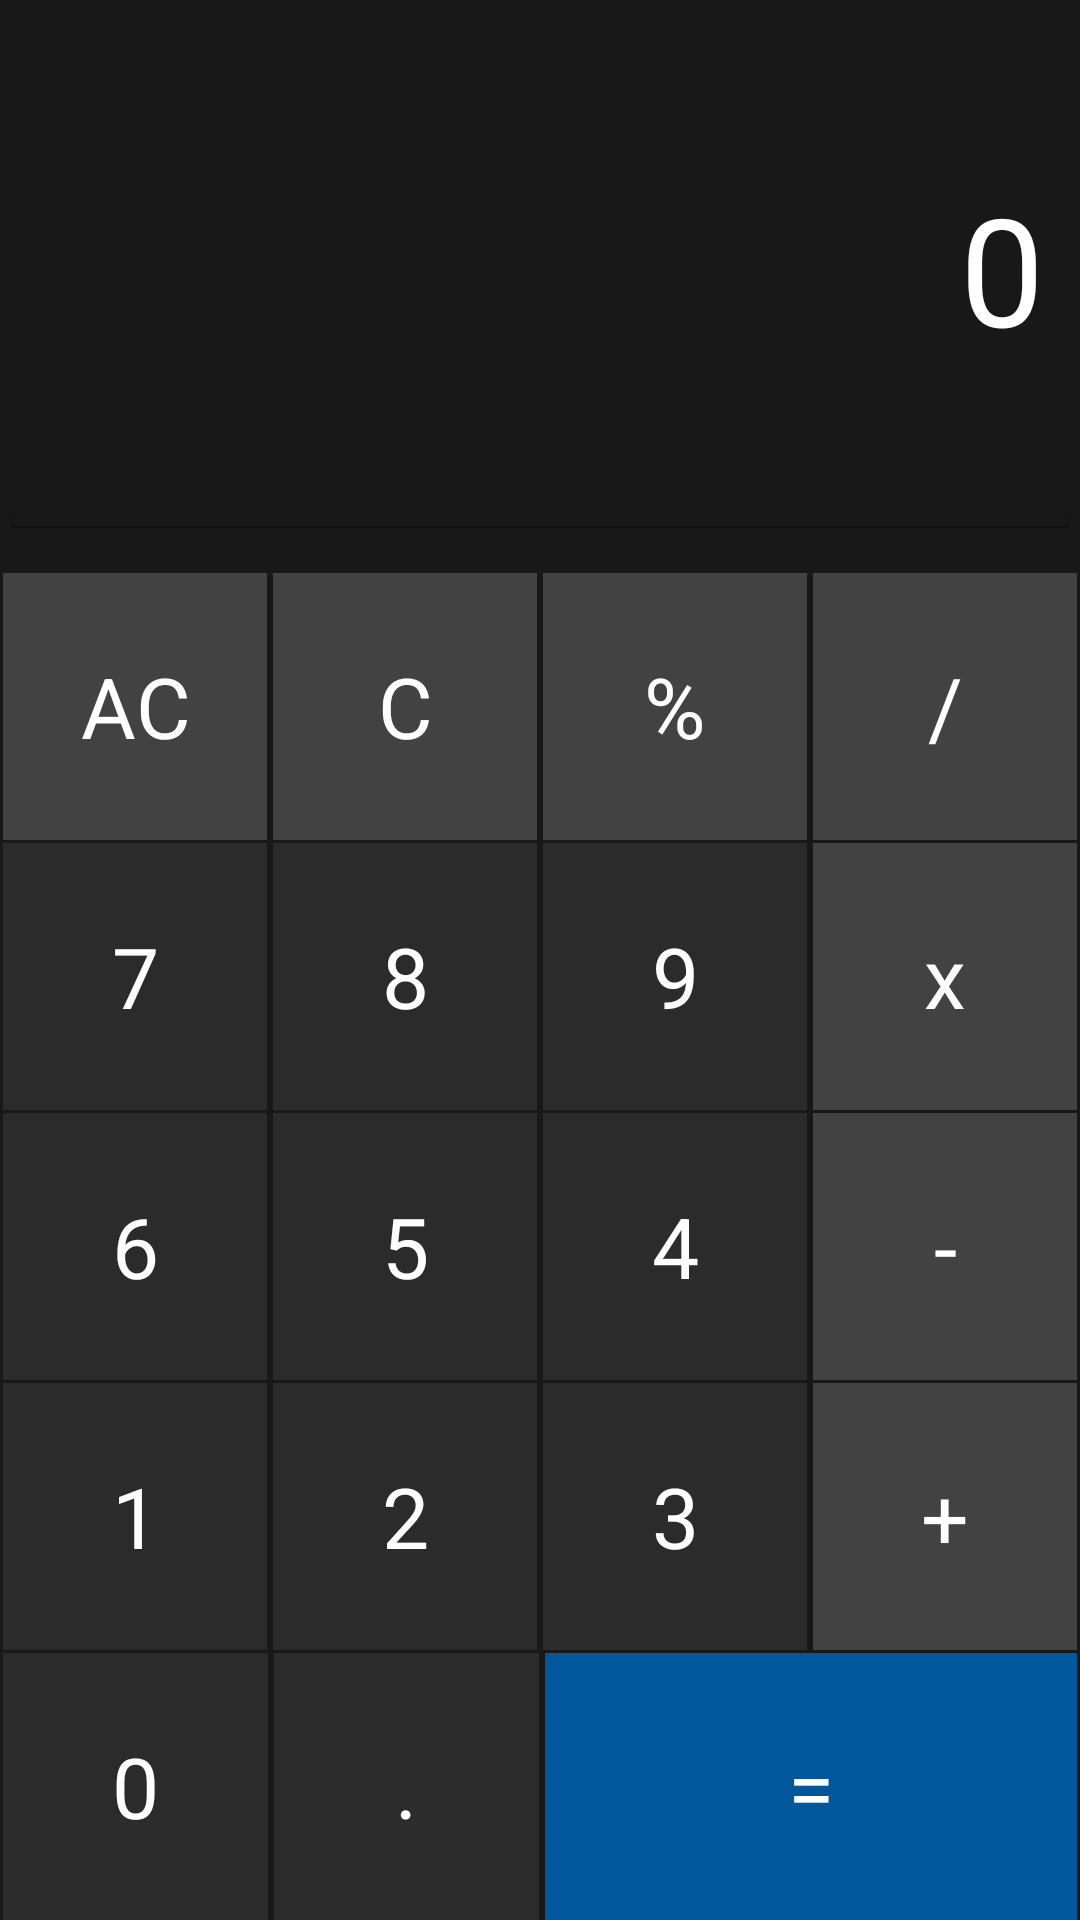

The Android layout XML behind this screen, and the referenced resources:
<!-- AndroidManifest.xml: application theme AppTheme -->
<!-- res/layout/activity_main.xml -->
<?xml version="1.0" encoding="utf-8"?>
<LinearLayout xmlns:android="http://schemas.android.com/apk/res/android"
    xmlns:tools="http://schemas.android.com/tools"
    android:layout_width="match_parent"
    android:layout_height="match_parent"
    android:background="@color/colorBlack"
    android:orientation="vertical"
    tools:context="com.sdq.android.MainActivity">

    <EditText
        android:id="@+id/et_main"
        android:layout_width="match_parent"
        android:layout_height="0dp"
        android:layout_weight="20"
        android:layout_gravity="end"
        android:maxLength="20"
        android:hint="@string/cero"
        android:textAlignment="textEnd"
        android:textColor="@color/colorWhite"
        android:textColorHint="@color/colorWhite"
        android:textSize="50sp"
        android:inputType="none"
        android:focusable="false"
        android:layout_marginBottom="10dp"/>

    <LinearLayout
        android:layout_width="match_parent"
        android:layout_height="0dp"
        android:layout_weight="10"
        android:orientation="horizontal">

        <Button
            android:id="@+id/btn_all_clear"
            android:text="@string/all_clear"
            style="@style/AppTheme.CalculatorBotton.LightGray"/>

        <Button
            android:id="@+id/btn_clear"
            android:text="@string/clear"
            style="@style/AppTheme.CalculatorBotton.LightGray"/>

        <Button
            android:id="@+id/btn_percentage"
            android:text="@string/percentage"
            android:tag="@string/percentage"
            style="@style/AppTheme.CalculatorBotton.LightGray"/>

        <Button
            android:id="@+id/btn_split"
            android:text="@string/split"
            android:tag="@string/split"
            style="@style/AppTheme.CalculatorBotton.LightGray"/>
    </LinearLayout>

    <LinearLayout
        android:layout_width="match_parent"
        android:layout_height="0dp"
        android:layout_weight="10"
        android:orientation="horizontal">

        <Button
            android:id="@+id/btn_seven"
            android:text="@string/seven"
            android:tag="@string/seven"
            style="@style/AppTheme.CalculatorBotton.LightBlack"/>

        <Button
            android:id="@+id/btn_eight"
            android:text="@string/eight"
            android:tag="@string/eight"
            style="@style/AppTheme.CalculatorBotton.LightBlack"/>

        <Button
            android:id="@+id/btn_nine"
            android:text="@string/nine"
            android:tag="@string/nine"
            style="@style/AppTheme.CalculatorBotton.LightBlack"/>

        <Button
            android:id="@+id/btn_multiply"
            android:text="@string/multiply"
            android:tag="@string/multiply"
            style="@style/AppTheme.CalculatorBotton.LightGray"/>

    </LinearLayout>

    <LinearLayout
        android:layout_width="match_parent"
        android:layout_height="0dp"
        android:layout_weight="10"
        android:orientation="horizontal">

        <Button
            android:id="@+id/btn_six"
            android:text="@string/six"
            android:tag="@string/six"
            style="@style/AppTheme.CalculatorBotton.LightBlack"/>

        <Button
            android:id="@+id/btn_five"
            android:text="@string/five"
            android:tag="@string/five"
            style="@style/AppTheme.CalculatorBotton.LightBlack"/>

        <Button
            android:id="@+id/btn_four"
            android:text="@string/four"
            android:tag="@string/four"
            style="@style/AppTheme.CalculatorBotton.LightBlack"/>

        <Button
            android:id="@+id/btn_minus"
            android:text="@string/minus"
            android:tag="@string/minus"
            style="@style/AppTheme.CalculatorBotton.LightGray"/>

    </LinearLayout>

    <LinearLayout
        android:layout_width="match_parent"
        android:layout_height="0dp"
        android:layout_weight="10"
        android:orientation="horizontal">

        <Button
            android:id="@+id/btn_one"
            android:text="@string/one"
            android:tag="@string/one"
            style="@style/AppTheme.CalculatorBotton.LightBlack"/>

        <Button
            android:id="@+id/btn_two"
            android:text="@string/two"
            android:tag="@string/two"
            style="@style/AppTheme.CalculatorBotton.LightBlack"/>

        <Button
            android:id="@+id/btn_three"
            android:text="@string/three"
            android:tag="@string/three"
            style="@style/AppTheme.CalculatorBotton.LightBlack"/>

        <Button
            android:id="@+id/btn_plus"
            android:text="@string/plus"
            android:tag="@string/plus"
            style="@style/AppTheme.CalculatorBotton.LightGray"/>

    </LinearLayout>

    <LinearLayout
        android:layout_width="match_parent"
        android:layout_height="0dp"
        android:layout_weight="10"
        android:orientation="horizontal">

    <Button
        android:id="@+id/btn_zero"
        android:text="@string/zero"
        android:tag="@string/zero"
        android:layout_weight="25"
        style="@style/AppTheme.CalculatorBotton.LightBlack"/>

    <Button
        android:id="@+id/btn_point"
        android:text="@string/point"
        android:tag="@string/point"
        android:layout_weight="25"
        style="@style/AppTheme.CalculatorBotton.LightBlack"/>

    <Button
        android:id="@+id/btn_equals"
        android:text="@string/equals"
        android:layout_weight="50"
        style="@style/AppTheme.CalculatorBotton.LightBlack"
        android:background="@color/colorLighBlue"/>

    </LinearLayout>

</LinearLayout>
<!-- resources referenced by this layout -->
<resources>
  <color name="colorBlack">#181818</color>
  <color name="colorLighBlue">#01579B</color>
  <color name="colorWhite">#FFFFFF</color>
  <string name="all_clear">AC</string>
  <string name="cero">0</string>
  <string name="clear">C</string>
  <string name="eight">8</string>
  <string name="equals">=</string>
  <string name="five">5</string>
  <string name="four">4</string>
  <string name="minus">-</string>
  <string name="multiply">x</string>
  <string name="nine">9</string>
  <string name="one">1</string>
  <string name="percentage">%</string>
  <string name="plus">+</string>
  <string name="point">.</string>
  <string name="seven">7</string>
  <string name="six">6</string>
  <string name="split">/</string>
  <string name="three">3</string>
  <string name="two">2</string>
  <string name="zero">0</string>
  <style name="AppTheme.CalculatorBotton.LightBlack" parent="AppTheme">
          <item name="android:layout_weight">25</item>
          <item name="android:layout_height">match_parent</item>
          <item name="android:layout_width">0dp</item>
          <item name="android:background">@drawable/list_background_selector</item>
          <item name="android:layout_marginRight">1sp</item>
          <item name="android:layout_marginLeft">1sp</item>
          <item name="android:layout_marginTop">1sp</item>
          <item name="android:textColor">@color/colorWhite</item>
          <item name="android:textSize">28sp</item>
      </style>
  <style name="AppTheme.CalculatorBotton.LightGray" parent="AppTheme">
          <item name="android:layout_weight">25</item>
          <item name="android:layout_height">match_parent</item>
          <item name="android:layout_width">0dp</item>
          <item name="android:background">@drawable/btn_selector</item>
          <item name="android:layout_marginRight">1sp</item>
          <item name="android:layout_marginLeft">1sp</item>
          <item name="android:layout_marginTop">1sp</item>
          <item name="android:textColor">@color/colorWhite</item>
          <item name="android:textSize">28sp</item>
      </style>
  <style name="AppTheme" parent="android:Theme.Holo.Light.NoActionBar">
          
      </style>
  <!-- drawable list_background_selector (drawable) -->
  <?xml version="1.0" encoding="utf-8"?>
  <selector xmlns:android="http://schemas.android.com/apk/res/android">
      <item android:state_pressed="true" android:drawable="@drawable/list_background_color"/>
      <item android:state_pressed="false" android:drawable="@drawable/list_background_color_inactive"/>
  </selector>
  <!-- drawable btn_selector (drawable) -->
  <?xml version="1.0" encoding="utf-8"?>
  <selector xmlns:android="http://schemas.android.com/apk/res/android">
      <item android:state_pressed="true" android:drawable="@drawable/list_background_color"/>
      <item android:state_pressed="false" android:drawable="@drawable/btn_color_inactive"/>
  </selector>
  <!-- drawable list_background_color (drawable) -->
  <?xml version="1.0" encoding="utf-8"?>
  <shape xmlns:android="http://schemas.android.com/apk/res/android" android:shape="rectangle">
      <solid android:color="@color/colorLighBlue"/>
  </shape>
  <!-- drawable list_background_color_inactive (drawable) -->
  <?xml version="1.0" encoding="utf-8"?>
  <shape xmlns:android="http://schemas.android.com/apk/res/android" android:shape="rectangle">
      <solid android:color="@color/colorLightBlack"/>
  </shape>
  <!-- drawable btn_color_inactive (drawable) -->
  <?xml version="1.0" encoding="utf-8"?>
  <shape xmlns:android="http://schemas.android.com/apk/res/android" android:shape="rectangle">
      <solid android:color="@color/colorGray"/>
  </shape>
  <color name="colorLightBlack">#2b2b2b</color>
  <color name="colorGray">#424242</color>
</resources>
